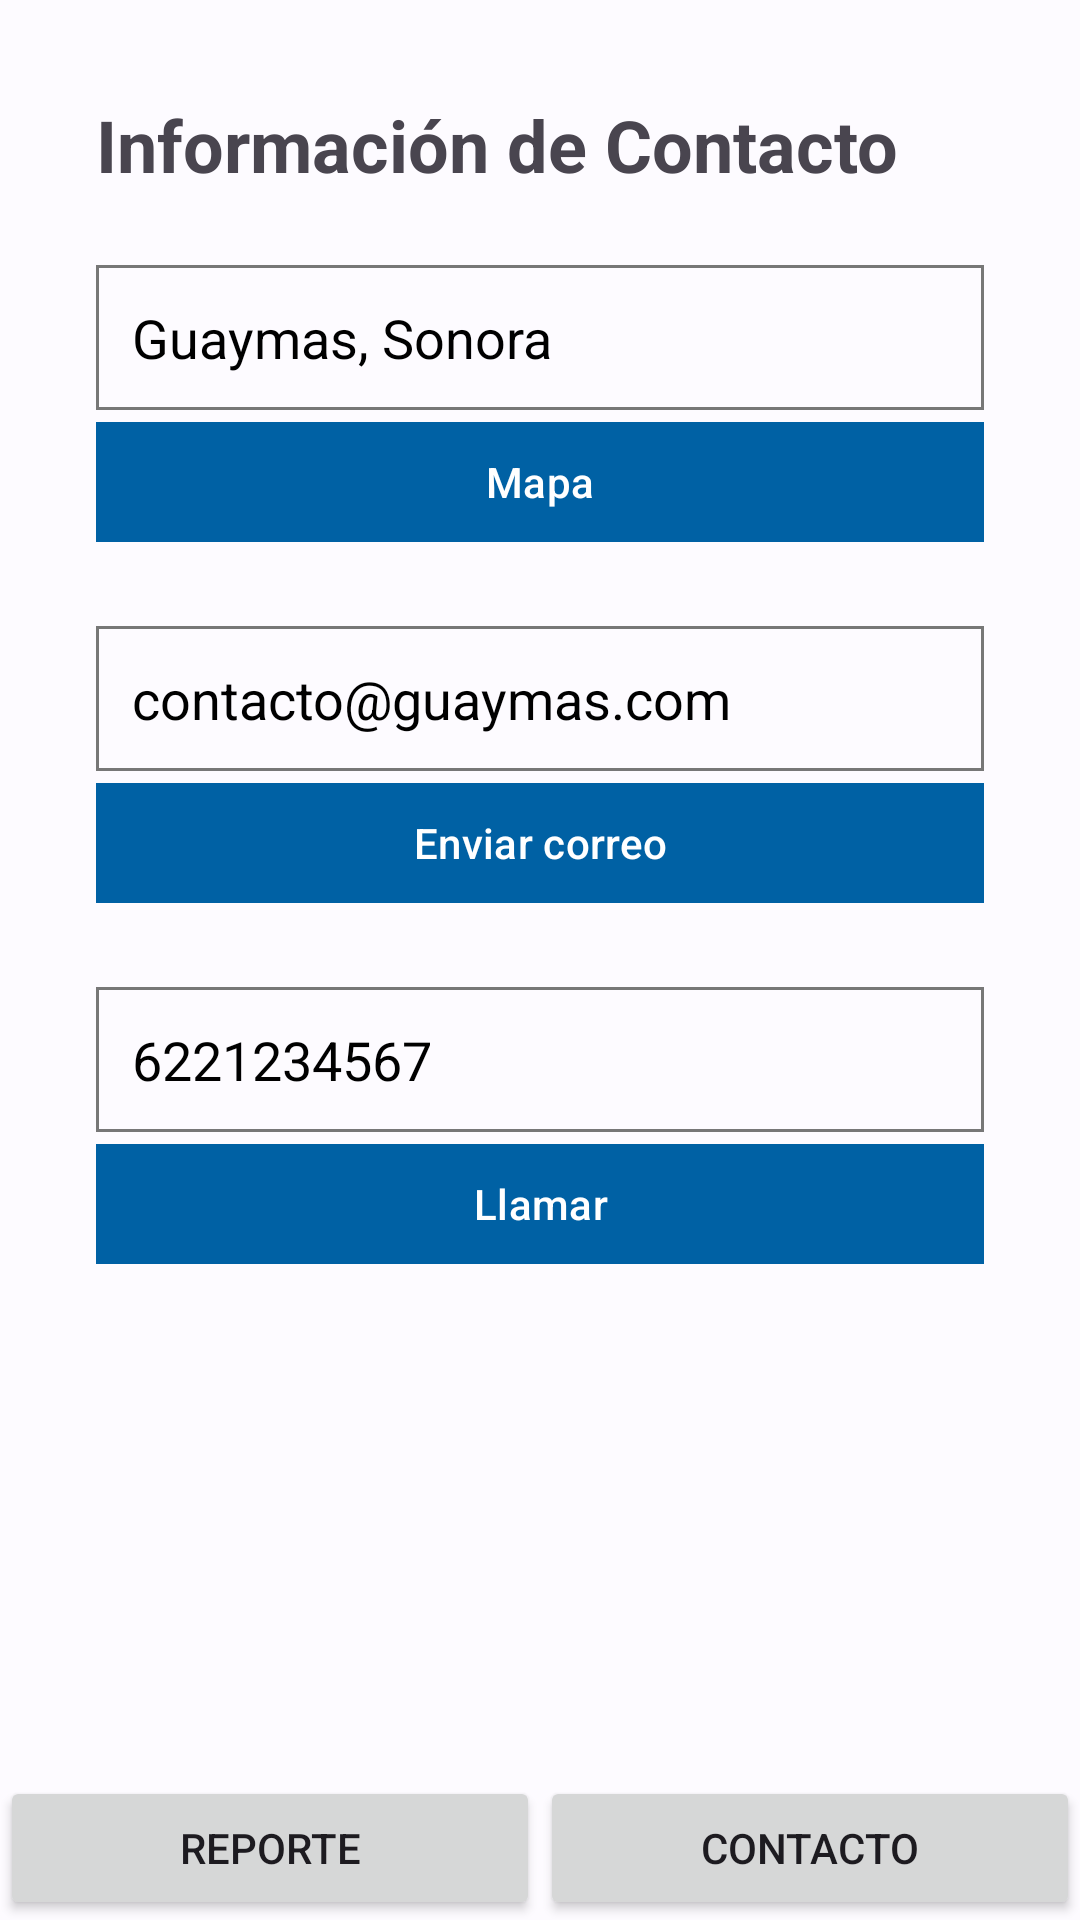

Here is an Android app screen rendered from its layout file. Give the layout XML and the strings, colors and styles it references.
<!-- AndroidManifest.xml: activity theme Theme.ReporteCiudadano.NoActionBar -->
<!-- res/layout/activity_contacto.xml -->
<?xml version="1.0" encoding="utf-8"?>
<LinearLayout xmlns:android="http://schemas.android.com/apk/res/android"
    xmlns:app="http://schemas.android.com/apk/res-auto"
    xmlns:tools="http://schemas.android.com/tools"
    android:layout_width="match_parent"
    android:layout_height="match_parent"
    android:orientation="vertical"
    tools:context=".activities.ContactoActivity">

    <LinearLayout
        android:layout_width="match_parent"
        android:layout_height="0dp"
        android:layout_weight="1"
        android:orientation="vertical"
        android:padding="32dp">

        <TextView
            android:layout_width="match_parent"
            android:layout_height="wrap_content"
            android:text="Información de Contacto"
            android:textSize="24sp"
            android:textStyle="bold"
            android:layout_marginBottom="24dp"/>


        <TextView
            android:layout_width="match_parent"
            android:layout_height="wrap_content"
            android:text="Guaymas, Sonora"
            android:textSize="18sp"
            android:padding="12dp"
            android:textColor="@color/black"
            android:background="@drawable/bg_border"
            android:layout_marginBottom="0dp"/>

        <com.google.android.material.button.MaterialButton
            android:id="@+id/btnMapa"
            android:layout_width="match_parent"
            android:layout_height="wrap_content"
            android:text="Mapa"
            app:cornerRadius="0dp"
            android:layout_marginBottom="24dp"/>


        <TextView
            android:layout_width="match_parent"
            android:layout_height="wrap_content"
            android:text="contacto@guaymas.com"
            android:textSize="18sp"
            android:padding="12dp"
            android:textColor="@color/black"
            android:background="@drawable/bg_border"
            android:layout_marginBottom="0dp"/>

        <com.google.android.material.button.MaterialButton
            android:id="@+id/btnCorreo"
            android:layout_width="match_parent"
            android:layout_height="wrap_content"
            android:text="Enviar correo"
            app:cornerRadius="0dp"
            android:layout_marginBottom="24dp"/>


        <TextView
            android:layout_width="match_parent"
            android:layout_height="wrap_content"
            android:text="6221234567"
            android:textSize="18sp"
            android:padding="12dp"
            android:textColor="@color/black"
            android:background="@drawable/bg_border"
            android:layout_marginBottom="0dp"/>

        <com.google.android.material.button.MaterialButton
            android:id="@+id/btnLlamar"
            android:layout_width="match_parent"
            android:layout_height="wrap_content"
            android:text="Llamar"
            app:cornerRadius="0dp"
            android:layout_marginBottom="24dp"/>

    </LinearLayout>

    <LinearLayout
        android:layout_width="match_parent"
        android:layout_height="wrap_content"
        android:orientation="horizontal">

        <Button
            android:id="@+id/btnNavReporte"
            android:layout_width="0dp"
            android:layout_height="wrap_content"
            android:layout_weight="1"
            android:text="REPORTE" />

        <Button
            android:id="@+id/btnNavContacto"
            android:layout_width="0dp"
            android:layout_height="wrap_content"
            android:layout_weight="1"
            android:text="CONTACTO" />

    </LinearLayout>

</LinearLayout>
<!-- resources referenced by this layout -->
<resources>
  <color name="black">#FF000000</color>
  <!-- drawable bg_border (drawable) -->
  <?xml version="1.0" encoding="utf-8"?>
  <shape xmlns:android="http://schemas.android.com/apk/res/android">
      <stroke android:width="1dp" android:color="#777777" />
      <solid android:color="@android:color/transparent" />
  </shape>
  <style name="Theme.ReporteCiudadano.NoActionBar">
          <item name="windowActionBar">false</item>
          <item name="windowNoTitle">true</item>
      </style>
</resources>
